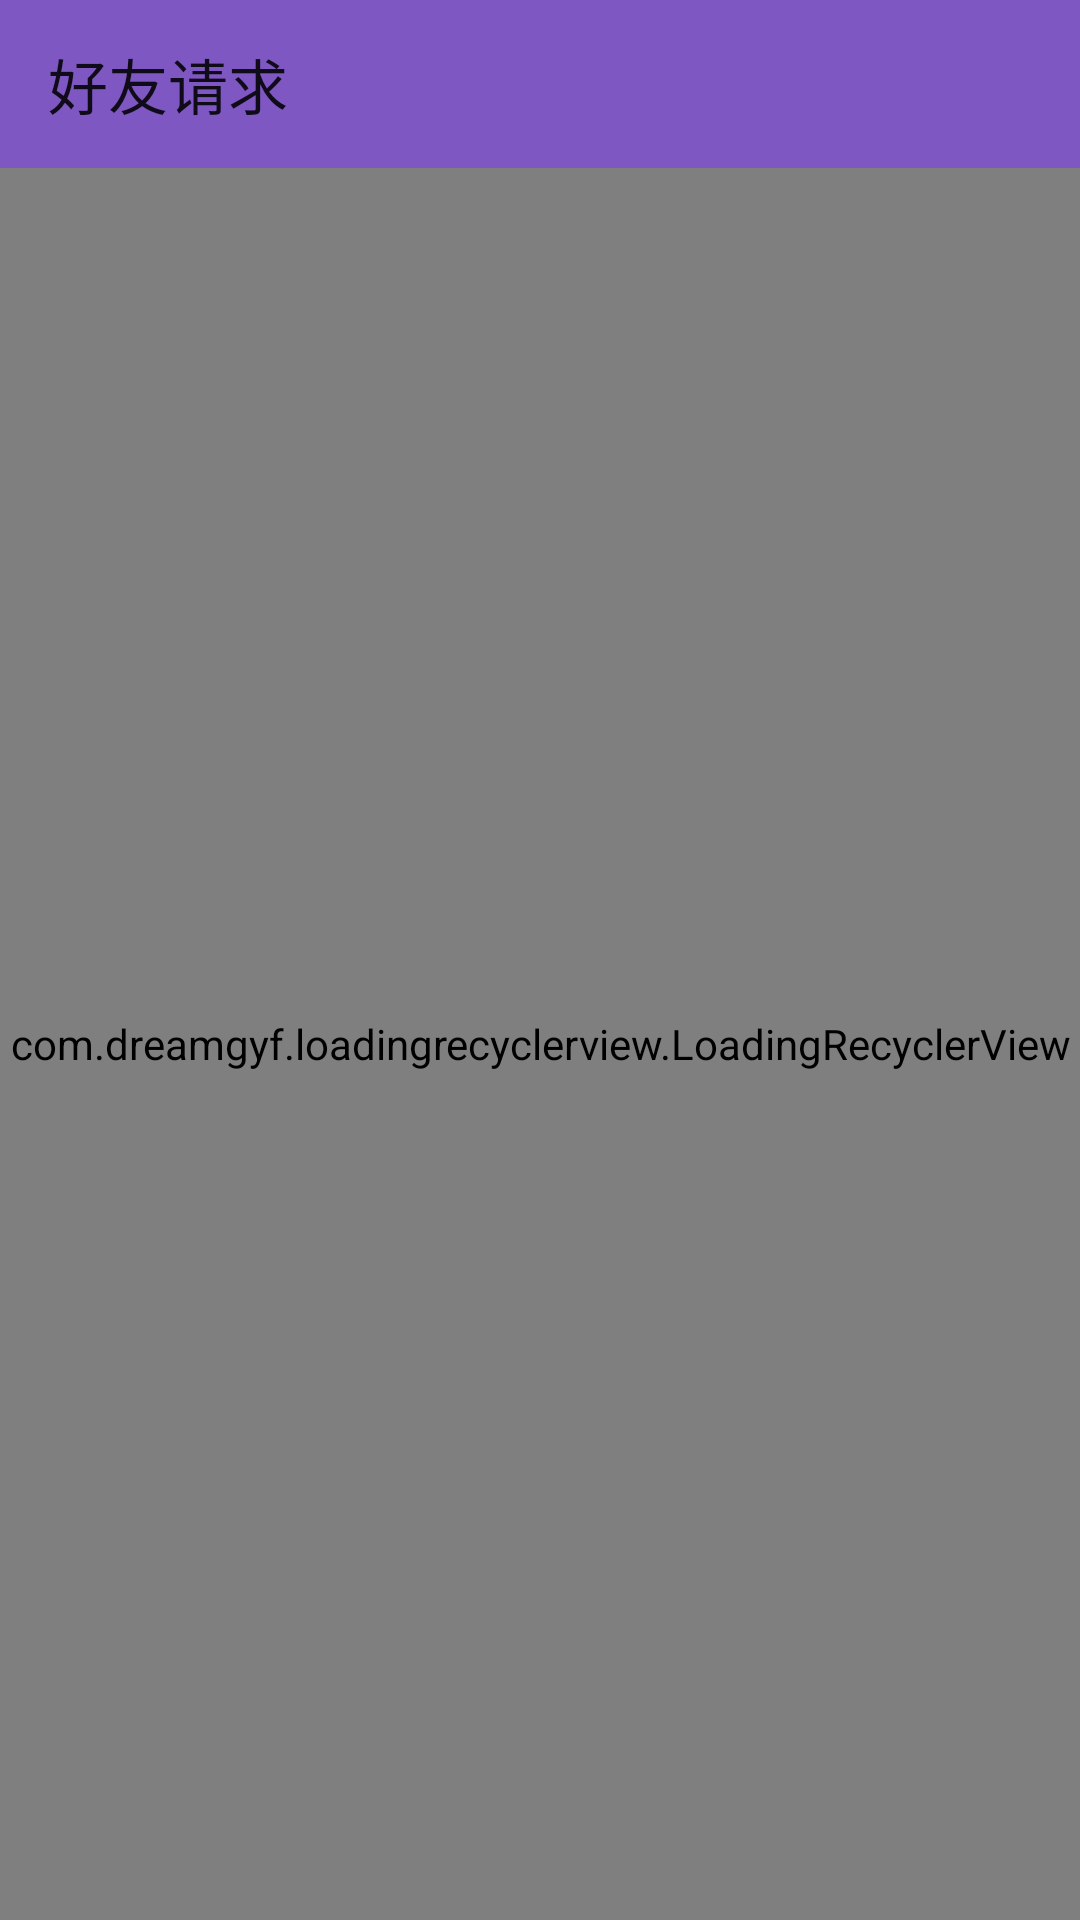

Layout XML and referenced resources for this Android screen:
<!-- AndroidManifest.xml: application theme AppTheme -->
<!-- res/layout/activity_user_request.xml -->
<?xml version="1.0" encoding="utf-8"?>
<androidx.constraintlayout.widget.ConstraintLayout
	xmlns:android="http://schemas.android.com/apk/res/android"
	xmlns:app="http://schemas.android.com/apk/res-auto"
	xmlns:tools="http://schemas.android.com/tools"
	android:layout_width="match_parent"
	android:layout_height="match_parent"
	tools:context=".bizpage.userrequest.view.UserRequestActivity">

	<androidx.appcompat.widget.Toolbar
		android:id="@+id/toolbar"
		android:layout_width="match_parent"
		android:layout_height="wrap_content"
		android:fitsSystemWindows="true"
		app:title="好友请求"
		android:background="@color/colorPrimary"
		app:layout_constraintTop_toTopOf="parent"
		app:popupTheme="@style/OverflowStyle">

	</androidx.appcompat.widget.Toolbar>

	<com.dreamgyf.loadingrecyclerview.LoadingRecyclerView
		android:id="@+id/rv_user_request"
		android:layout_width="match_parent"
		android:layout_height="0dp"
		app:layout_constraintTop_toBottomOf="@id/toolbar"
		app:layout_constraintBottom_toBottomOf="parent"
		app:direction="start"/>

</androidx.constraintlayout.widget.ConstraintLayout>
<!-- resources referenced by this layout -->
<resources>
  <color name="colorPrimary">#7e57c2</color>
  <style name="OverflowStyle" parent="Widget.AppCompat.PopupMenu.Overflow">
          <item name="overlapAnchor">false</item>
      </style>
  <style name="AppTheme" parent="Theme.AppCompat.Light.NoActionBar">
          
          <item name="colorPrimary">@color/colorPrimary</item>
          <item name="colorPrimaryDark">@color/colorPrimaryDark</item>
          <item name="colorAccent">#7873F4</item>
          <item name="android:actionOverflowButtonStyle">@style/OverflowButtonStyle</item>
          <item name="android:statusBarColor">@color/colorPrimary</item>
      </style>
  <color name="colorPrimaryDark">#00574B</color>
  <style name="OverflowButtonStyle" parent="Widget.AppCompat.PopupMenu.Overflow">
          <item name="srcCompat">@drawable/ic_add</item>
          <item name="android:paddingRight">10dp</item>
      </style>
  <!-- drawable ic_add (drawable) -->
  <vector android:height="25dp" android:viewportHeight="1024"
      android:viewportWidth="1024" android:width="25dp" xmlns:android="http://schemas.android.com/apk/res/android">
      <path android:fillColor="#FF000000" android:pathData="M512.5,894.6c-15.4,0 -28,-12.6 -28,-28V154.2c0,-15.4 12.6,-28 28,-28s28,12.6 28,28v712.4c0,15.4 -12.6,28 -28,28z"/>
      <path android:fillColor="#FF000000" android:pathData="M896.7,510.4c0,15.4 -12.6,28 -28,28H156.3c-15.4,0 -28,-12.6 -28,-28s12.6,-28 28,-28h712.4c15.4,0 28,12.6 28,28z"/>
  </vector>
</resources>
